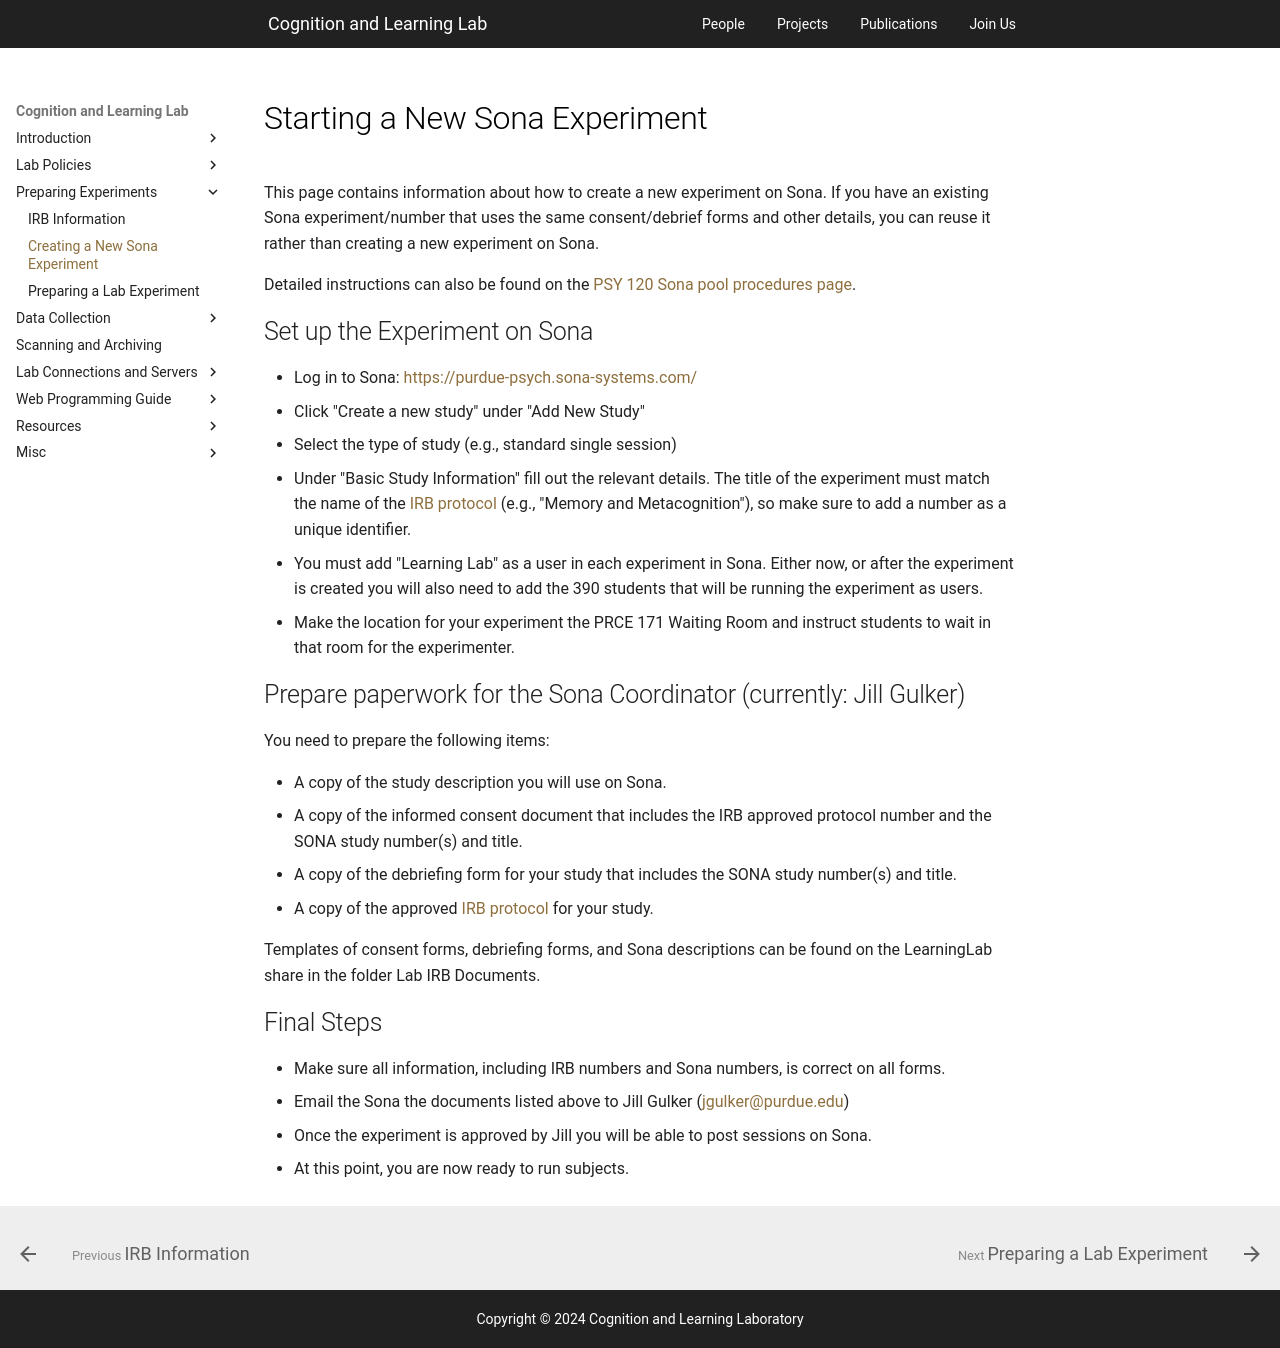

repository: PCLLAB/pcllab.github.io · page: handbook/prep-experiments/new-sona/index.html · generator: mkdocs

---
hide:
  - toc
---

# Starting a New Sona Experiment

This page contains information about how to create a new experiment on Sona. If you have an existing Sona experiment/number that uses the same consent/debrief forms and other details, you can reuse it rather than creating a new experiment on Sona. 

Detailed instructions can also be found on the [PSY 120 Sona pool procedures page](https://www.purdue.edu/hhs/psy/research/procedures/protocol_preparation.html#sonainst){target="_blank" rel="noreferrer"}.


## Set up the Experiment on Sona

- Log in to Sona: <https://purdue-psych.sona-systems.com/>{target="\_blank" rel="noreferrer"}
- Click "Create a new study" under "Add New Study"
- Select the type of study (e.g., standard single session)
- Under "Basic Study Information" fill out the relevant details. The title of the experiment must match the name of the [IRB protocol](lab-irb-information.md) (e.g., "Memory and Metacognition"), so make sure to add a number as a unique identifier.
- You must add "Learning Lab" as a user in each experiment in Sona. Either now, or after the experiment is created you will also need to add the 390 students that will be running the experiment as users.
- Make the location for your experiment the PRCE 171 Waiting Room and instruct students to wait in that room for the experimenter.

## Prepare paperwork for the Sona Coordinator (currently: Jill Gulker)

You need to prepare the following items:

- A copy of the study description you will use on Sona.
- A copy of the informed consent document that includes the IRB approved protocol number and the SONA study number(s) and title.
- A copy of the debriefing form for your study that includes the SONA study number(s) and title.
- A copy of the approved [IRB protocol](lab-irb-information.md) for your study.

Templates of consent forms, debriefing forms, and Sona descriptions can be found on the LearningLab share in the folder Lab IRB Documents.

## Final Steps

- Make sure all information, including IRB numbers and Sona numbers, is correct on all forms.
- Email the Sona the documents listed above to Jill Gulker (<jgulker@purdue.edu>)
- Once the experiment is approved by Jill you will be able to post sessions on Sona.
- At this point, you are now ready to run subjects.
